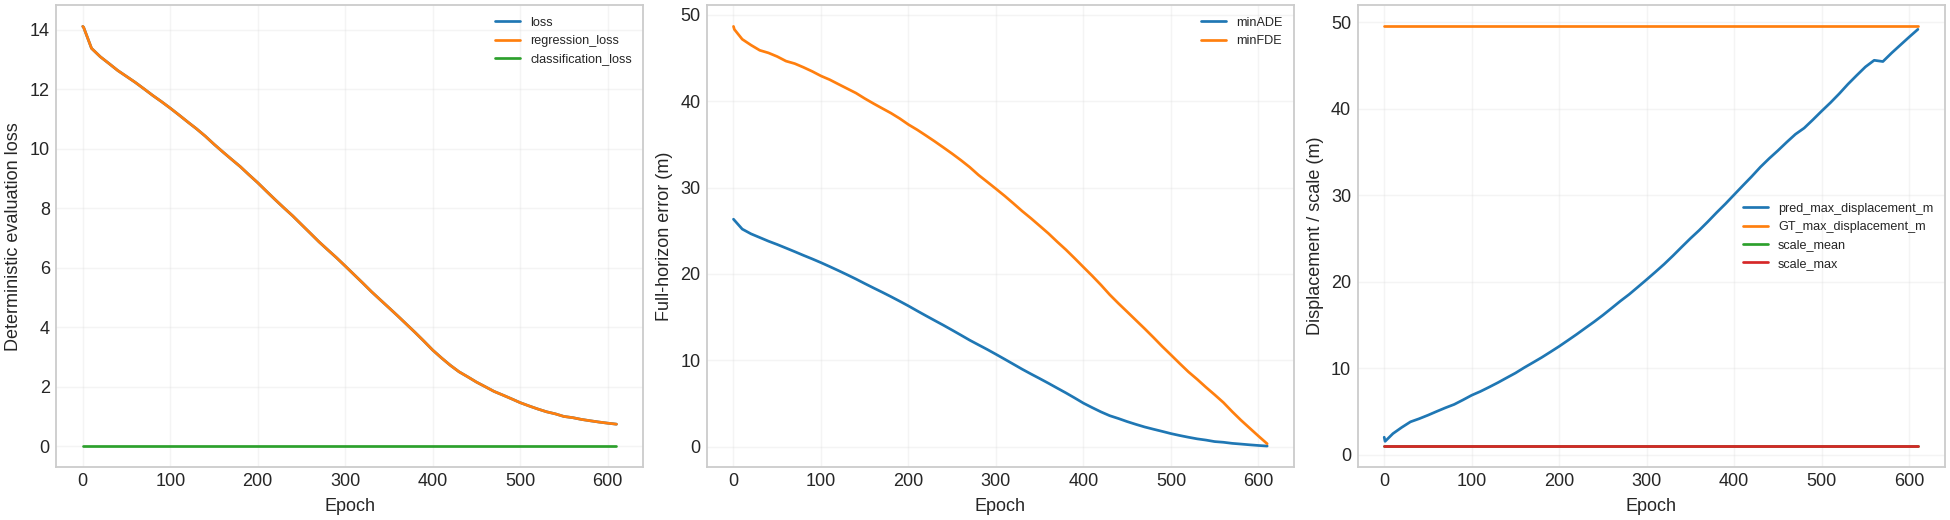

The file beside this chart, header and first rows:
epoch, loss, regression_loss, classification_loss, minADE, minFDE, independent_minADE, MR, target_count, pred_max_displacement_m, GT_endpoint_displacement_mean_m, GT_max_displacement_m, scale_mean, scale_max
0, 14.11, 14.11, 0.0, 26.34, 48.66, 26.34, 1.0, 1, 2.023, 49.53, 49.53, 1.0, 1.0
1, 14.08, 14.08, 0.0, 26.22, 48.31, 26.22, 1.0, 1, 1.544, 49.53, 49.53, 1.0, 1.0
10, 13.38, 13.38, 0.0, 25.19, 47.17, 25.19, 1.0, 1, 2.443, 49.53, 49.53, 1.0, 1.0
20, 13.09, 13.09, 0.0, 24.64, 46.49, 24.64, 1.0, 1, 3.156, 49.53, 49.53, 1.0, 1.0
30, 12.86, 12.86, 0.0, 24.22, 45.89, 24.22, 1.0, 1, 3.803, 49.53, 49.53, 1.0, 1.0
40, 12.63, 12.63, 0.0, 23.79, 45.59, 23.79, 1.0, 1, 4.165, 49.53, 49.53, 1.0, 1.0
50, 12.43, 12.43, 0.0, 23.41, 45.16, 23.41, 1.0, 1, 4.569, 49.53, 49.53, 1.0, 1.0
60, 12.23, 12.23, 0.0, 23, 44.64, 23, 1.0, 1, 5.005, 49.53, 49.53, 1.0, 1.0
70, 12.01, 12.01, 0.0, 22.58, 44.35, 22.58, 1.0, 1, 5.428, 49.53, 49.53, 1.0, 1.0
80, 11.79, 11.79, 0.0, 22.15, 43.92, 22.15, 1.0, 1, 5.816, 49.53, 49.53, 1.0, 1.0
90, 11.58, 11.58, 0.0, 21.74, 43.45, 21.74, 1.0, 1, 6.335, 49.53, 49.53, 1.0, 1.0
100, 11.36, 11.36, 0.0, 21.31, 42.92, 21.31, 1.0, 1, 6.877, 49.53, 49.53, 1.0, 1.0
110, 11.13, 11.13, 0.0, 20.85, 42.49, 20.85, 1.0, 1, 7.319, 49.53, 49.53, 1.0, 1.0
120, 10.9, 10.9, 0.0, 20.38, 41.97, 20.38, 1.0, 1, 7.82, 49.53, 49.53, 1.0, 1.0
130, 10.67, 10.67, 0.0, 19.9, 41.45, 19.9, 1.0, 1, 8.34, 49.53, 49.53, 1.0, 1.0
140, 10.42, 10.42, 0.0, 19.41, 40.94, 19.41, 1.0, 1, 8.896, 49.53, 49.53, 1.0, 1.0
150, 10.15, 10.15, 0.0, 18.89, 40.31, 18.89, 1.0, 1, 9.444, 49.53, 49.53, 1.0, 1.0
160, 9.894, 9.894, 0.0, 18.38, 39.73, 18.38, 1.0, 1, 10.07, 49.53, 49.53, 1.0, 1.0
170, 9.644, 9.644, 0.0, 17.88, 39.17, 17.88, 1.0, 1, 10.66, 49.53, 49.53, 1.0, 1.0
180, 9.397, 9.397, 0.0, 17.37, 38.62, 17.37, 1.0, 1, 11.25, 49.53, 49.53, 1.0, 1.0
190, 9.122, 9.122, 0.0, 16.84, 37.99, 16.84, 1.0, 1, 11.89, 49.53, 49.53, 1.0, 1.0
200, 8.855, 8.855, 0.0, 16.29, 37.29, 16.29, 1.0, 1, 12.53, 49.53, 49.53, 1.0, 1.0
210, 8.567, 8.567, 0.0, 15.72, 36.69, 15.72, 1.0, 1, 13.23, 49.53, 49.53, 1.0, 1.0
220, 8.284, 8.284, 0.0, 15.16, 36.02, 15.16, 1.0, 1, 13.92, 49.53, 49.53, 1.0, 1.0
230, 8.008, 8.008, 0.0, 14.61, 35.34, 14.61, 1.0, 1, 14.66, 49.53, 49.53, 1.0, 1.0
240, 7.739, 7.739, 0.0, 14.06, 34.63, 14.06, 1.0, 1, 15.38, 49.53, 49.53, 1.0, 1.0
250, 7.449, 7.449, 0.0, 13.49, 33.92, 13.49, 1.0, 1, 16.14, 49.53, 49.53, 1.0, 1.0
260, 7.16, 7.16, 0.0, 12.91, 33.16, 12.91, 1.0, 1, 16.95, 49.53, 49.53, 1.0, 1.0
270, 6.868, 6.868, 0.0, 12.33, 32.36, 12.33, 1.0, 1, 17.77, 49.53, 49.53, 1.0, 1.0
280, 6.599, 6.599, 0.0, 11.79, 31.45, 11.79, 1.0, 1, 18.55, 49.53, 49.53, 1.0, 1.0
290, 6.334, 6.334, 0.0, 11.26, 30.66, 11.26, 1.0, 1, 19.4, 49.53, 49.53, 1.0, 1.0
300, 6.053, 6.053, 0.0, 10.7, 29.85, 10.7, 1.0, 1, 20.26, 49.53, 49.53, 1.0, 1.0
310, 5.768, 5.768, 0.0, 10.13, 29.03, 10.13, 1.0, 1, 21.14, 49.53, 49.53, 1.0, 1.0
320, 5.483, 5.483, 0.0, 9.549, 28.16, 9.549, 1.0, 1, 22.04, 49.53, 49.53, 1.0, 1.0
330, 5.192, 5.192, 0.0, 8.968, 27.27, 8.968, 1.0, 1, 23.01, 49.53, 49.53, 1.0, 1.0
340, 4.92, 4.92, 0.0, 8.42, 26.44, 8.42, 1.0, 1, 24.02, 49.53, 49.53, 1.0, 1.0
350, 4.65, 4.65, 0.0, 7.888, 25.56, 7.888, 1.0, 1, 25.01, 49.53, 49.53, 1.0, 1.0
360, 4.377, 4.377, 0.0, 7.343, 24.69, 7.343, 1.0, 1, 25.95, 49.53, 49.53, 1.0, 1.0
370, 4.097, 4.097, 0.0, 6.781, 23.72, 6.781, 1.0, 1, 26.96, 49.53, 49.53, 1.0, 1.0
380, 3.817, 3.817, 0.0, 6.226, 22.8, 6.226, 1.0, 1, 28.01, 49.53, 49.53, 1.0, 1.0
390, 3.526, 3.526, 0.0, 5.642, 21.8, 5.642, 1.0, 1, 29.01, 49.53, 49.53, 1.0, 1.0
400, 3.226, 3.226, 0.0, 5.04, 20.79, 5.04, 1.0, 1, 30.07, 49.53, 49.53, 1.0, 1.0
410, 2.965, 2.965, 0.0, 4.525, 19.78, 4.525, 1.0, 1, 31.13, 49.53, 49.53, 1.0, 1.0
420, 2.718, 2.718, 0.0, 4.03, 18.72, 4.03, 1.0, 1, 32.17, 49.53, 49.53, 1.0, 1.0
430, 2.499, 2.499, 0.0, 3.589, 17.6, 3.589, 1.0, 1, 33.27, 49.53, 49.53, 1.0, 1.0
440, 2.328, 2.328, 0.0, 3.261, 16.59, 3.261, 1.0, 1, 34.26, 49.53, 49.53, 1.0, 1.0
450, 2.151, 2.151, 0.0, 2.905, 15.62, 2.905, 1.0, 1, 35.17, 49.53, 49.53, 1.0, 1.0
460, 1.996, 1.996, 0.0, 2.584, 14.64, 2.584, 1.0, 1, 36.14, 49.53, 49.53, 1.0, 1.0
470, 1.839, 1.839, 0.0, 2.281, 13.66, 2.281, 1.0, 1, 37.06, 49.53, 49.53, 1.0, 1.0
480, 1.716, 1.716, 0.0, 2.023, 12.65, 2.023, 1.0, 1, 37.78, 49.53, 49.53, 1.0, 1.0
490, 1.59, 1.59, 0.0, 1.774, 11.61, 1.774, 1.0, 1, 38.74, 49.53, 49.53, 1.0, 1.0
500, 1.459, 1.459, 0.0, 1.516, 10.63, 1.516, 1.0, 1, 39.74, 49.53, 49.53, 1.0, 1.0
510, 1.35, 1.35, 0.0, 1.295, 9.633, 1.295, 1.0, 1, 40.71, 49.53, 49.53, 1.0, 1.0
520, 1.247, 1.247, 0.0, 1.093, 8.663, 1.093, 1.0, 1, 41.74, 49.53, 49.53, 1.0, 1.0
530, 1.153, 1.153, 0.0, 0.9066, 7.8, 0.9066, 1.0, 1, 42.85, 49.53, 49.53, 1.0, 1.0
540, 1.084, 1.084, 0.0, 0.7663, 6.884, 0.7663, 1.0, 1, 43.86, 49.53, 49.53, 1.0, 1.0
550, 0.995, 0.995, 0.0, 0.5909, 6.013, 0.5909, 1.0, 1, 44.85, 49.53, 49.53, 1.0, 1.0
560, 0.9553, 0.9553, 0.0, 0.5116, 5.111, 0.5116, 1.0, 1, 45.61, 49.53, 49.53, 1.0, 1.0
570, 0.8956, 0.8956, 0.0, 0.3863, 4.062, 0.3863, 1.0, 1, 45.47, 49.53, 49.53, 1.0, 1.0
580, 0.8506, 0.8506, 0.0, 0.3039, 3.072, 0.3039, 1.0, 1, 46.46, 49.53, 49.53, 1.0, 1.0
... 3 more rows
